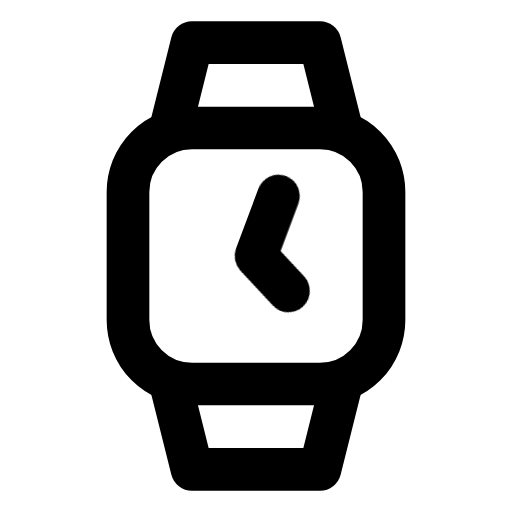
t = 0.00 s
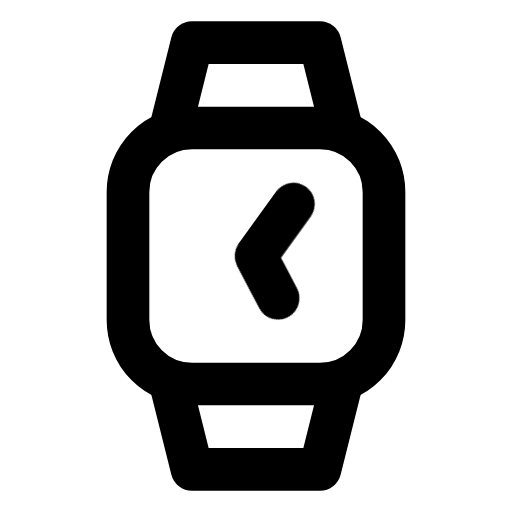
t = 0.80 s
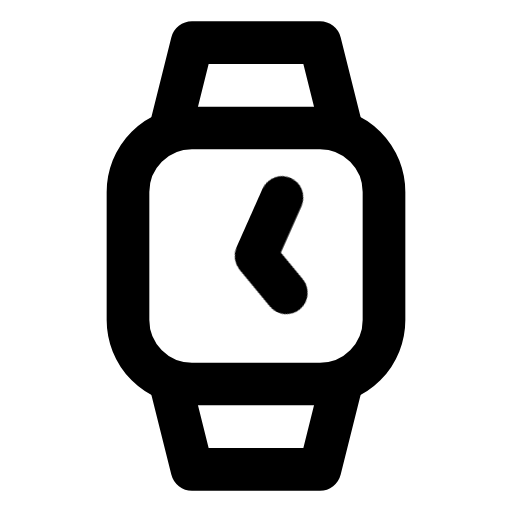
t = 1.21 s
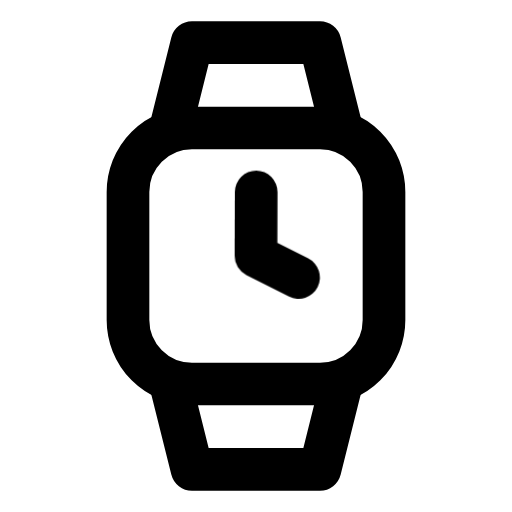
t = 1.84 s
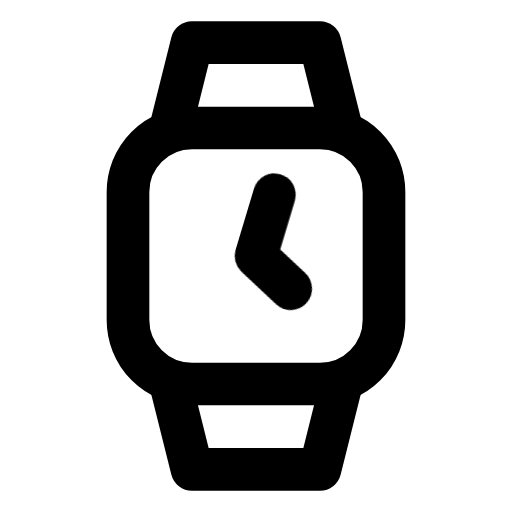
t = 2.34 s
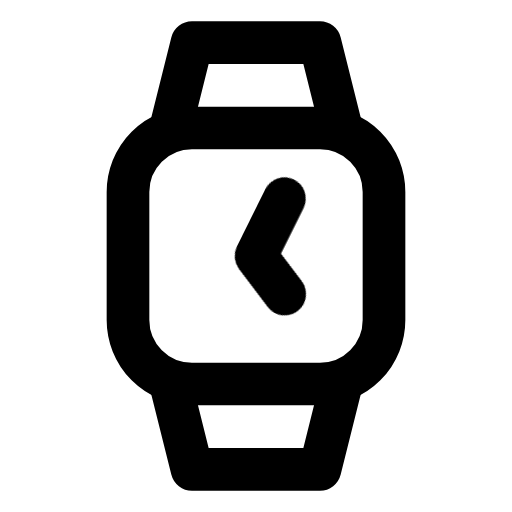
t = 2.92 s

The animated SVG that drew these frames (rendered in a browser with its animation timeline set to each time). Animation: 1 CSS @keyframes rule; one cycle of 3.50 s, repeats indefinitely.

<svg xmlns="http://www.w3.org/2000/svg" width="24" height="24" fill="none" stroke="currentColor" stroke-linecap="round" stroke-linejoin="round" stroke-width="2" viewBox="0 0 24 24">
    <!-- Generated by scripts/icon-expansion/generate.mjs -->
    <style>
        @media (prefers-reduced-motion: no-preference) {
            @keyframes ira-exp-tick { 0%, 100% { transform: none; } 20% { transform: rotate(18deg); } 57% { transform: rotate(36deg); } }
            [data-ira-motion="smartwatch"] { transform-origin: 12px 12px; animation: ira-exp-tick 2.7s ease-in-out -0.8s infinite; }
        }
    </style>
    <rect x="6" y="6" width="12" height="12" rx="3"/><path d="m8 6 1-4h6l1 4m-8 12 1 4h6l1-4"/>
    <g data-ira-motion="smartwatch"><path d="M12 9v3l2 1"/></g>
</svg>
